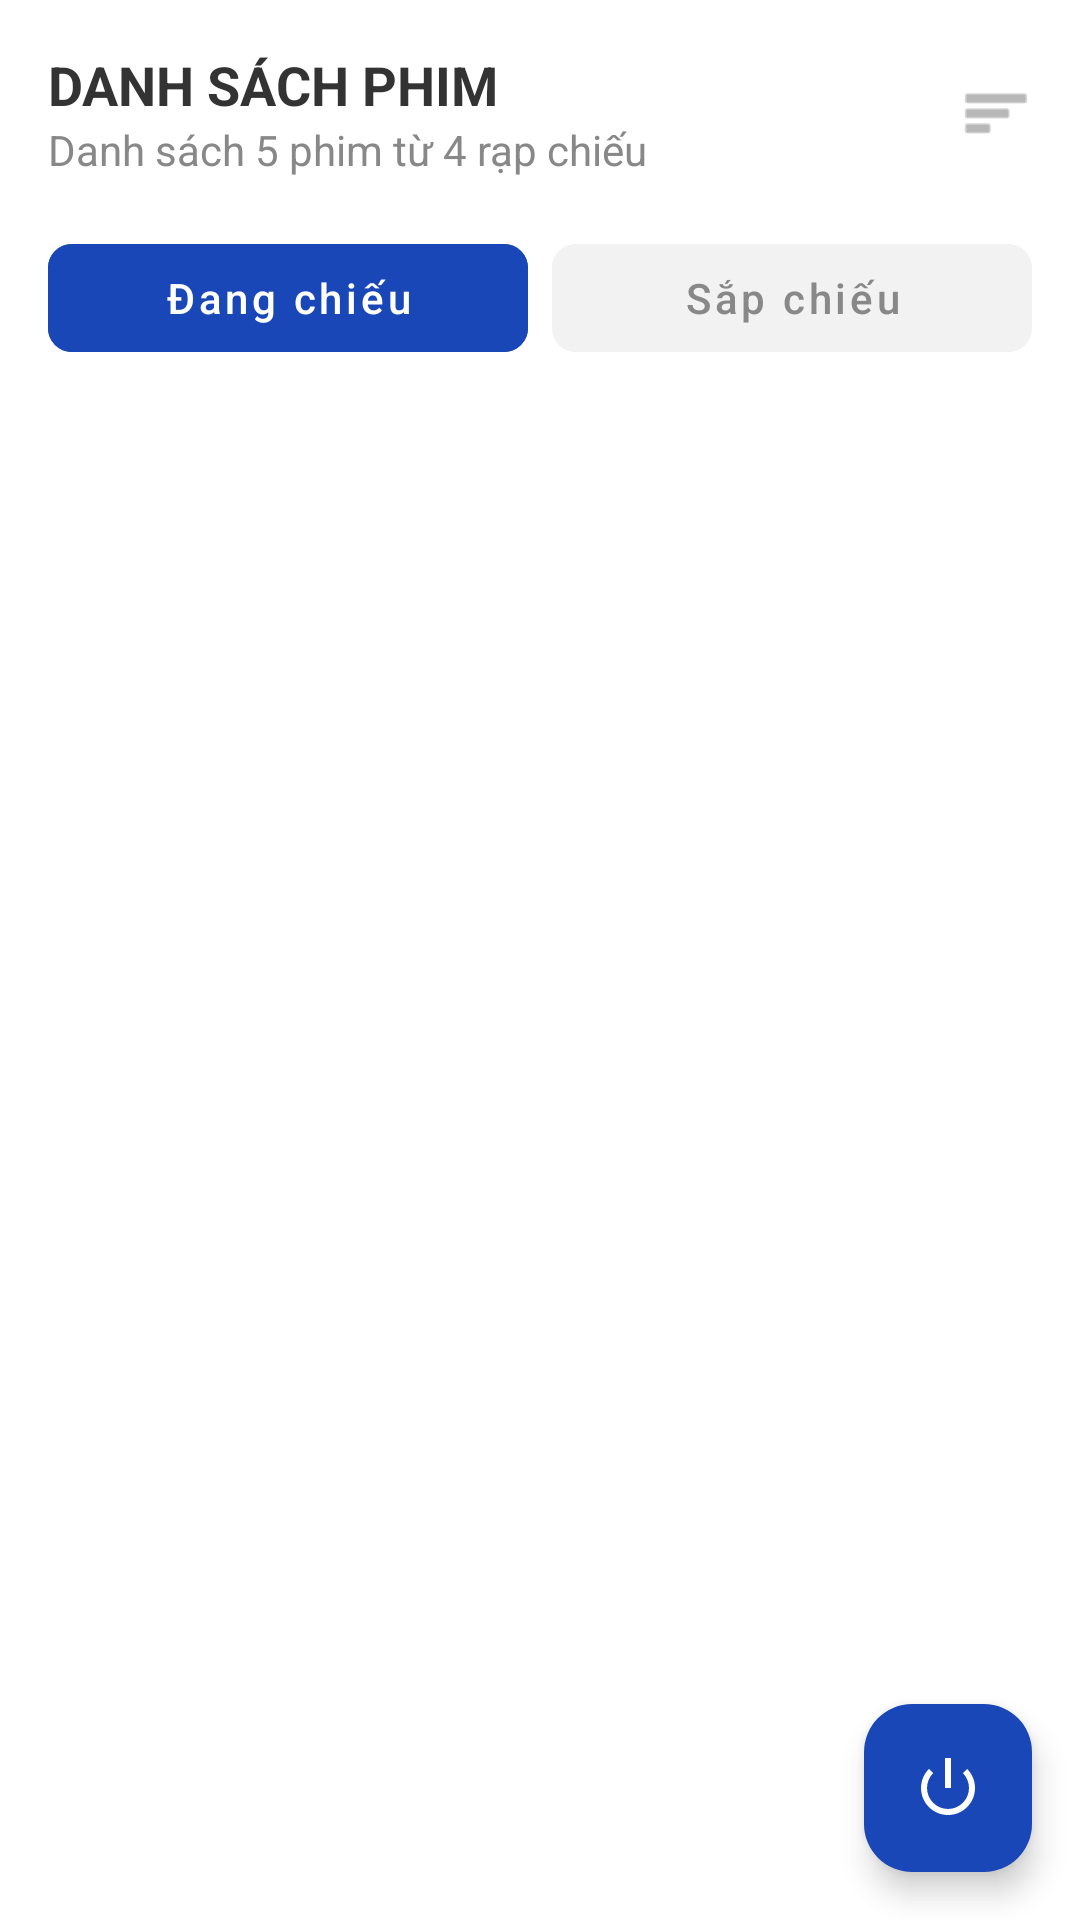

Layout XML and referenced resources for this Android screen:
<!-- AndroidManifest.xml: application theme Theme.MovieTicket84 -->
<!-- res/layout/activity_main.xml -->
<?xml version="1.0" encoding="utf-8"?>
<LinearLayout xmlns:android="http://schemas.android.com/apk/res/android"
    xmlns:app="http://schemas.android.com/apk/res-auto"
    xmlns:tools="http://schemas.android.com/tools"
    android:layout_width="match_parent"
    android:layout_height="match_parent"
    android:orientation="vertical"
    android:background="#FFFFFF"
    tools:context=".MainActivity">

    <RelativeLayout
        android:layout_width="match_parent"
        android:layout_height="wrap_content"
        android:padding="16dp">

        <LinearLayout
            android:layout_width="wrap_content"
            android:layout_height="wrap_content"
            android:orientation="vertical">
            <TextView
                android:layout_width="wrap_content"
                android:layout_height="wrap_content"
                android:text="DANH SÁCH PHIM"
                android:textColor="#333333"
                android:textSize="18sp"
                android:textStyle="bold" />
            <TextView
                android:id="@+id/tvSubtitle"
                android:layout_width="wrap_content"
                android:layout_height="wrap_content"
                android:text="Danh sách 5 phim từ 4 rạp chiếu"
                android:textColor="#888888"
                android:textSize="14sp" />
        </LinearLayout>

        <ImageView
            android:layout_width="24dp"
            android:layout_height="24dp"
            android:layout_alignParentEnd="true"
            android:layout_centerVertical="true"
            android:src="@android:drawable/ic_menu_sort_by_size"
            app:tint="#888888" />
    </RelativeLayout>

    <LinearLayout
        android:layout_width="match_parent"
        android:layout_height="wrap_content"
        android:orientation="horizontal"
        android:paddingHorizontal="16dp"
        android:layout_marginBottom="8dp">

        <com.google.android.material.button.MaterialButton
            android:id="@+id/btnNowShowing"
            style="@style/Widget.MaterialComponents.Button.UnelevatedButton"
            android:layout_width="0dp"
            android:layout_height="wrap_content"
            android:layout_weight="1"
            android:text="Đang chiếu"
            android:textAllCaps="false"
            android:backgroundTint="#1A47B8"
            android:textColor="#FFFFFF"
            app:cornerRadius="8dp" />

        <com.google.android.material.button.MaterialButton
            android:id="@+id/btnComingSoon"
            style="@style/Widget.MaterialComponents.Button.UnelevatedButton"
            android:layout_width="0dp"
            android:layout_height="wrap_content"
            android:layout_weight="1"
            android:layout_marginStart="8dp"
            android:text="Sắp chiếu"
            android:textAllCaps="false"
            android:backgroundTint="#F2F2F2"
            android:textColor="#888888"
            app:cornerRadius="8dp" />
    </LinearLayout>

    <androidx.recyclerview.widget.RecyclerView
        android:id="@+id/rvMovies"
        android:layout_width="match_parent"
        android:layout_height="0dp"
        android:layout_weight="1"
        android:clipToPadding="false"
        tools:listitem="@layout/item_movie" />
        
    <com.google.android.material.floatingactionbutton.FloatingActionButton
        android:id="@+id/btnLogout"
        android:layout_width="wrap_content"
        android:layout_height="wrap_content"
        android:layout_gravity="end"
        android:layout_margin="16dp"
        android:src="@android:drawable/ic_lock_power_off"
        app:fabSize="mini"
        app:tint="#FFFFFF"
        android:backgroundTint="#1A47B8"/>

</LinearLayout>
<!-- res/layout/item_movie.xml (included above) -->
<?xml version="1.0" encoding="utf-8"?>
<LinearLayout xmlns:android="http://schemas.android.com/apk/res/android"
    xmlns:app="http://schemas.android.com/apk/res-auto"
    android:layout_width="match_parent"
    android:layout_height="wrap_content"
    android:orientation="horizontal"
    android:padding="16dp"
    android:background="#FFFFFF">

    <com.google.android.material.card.MaterialCardView
        android:layout_width="100dp"
        android:layout_height="150dp"
        app:cardCornerRadius="8dp"
        app:cardElevation="0dp"
        app:strokeWidth="1dp"
        app:strokeColor="#EEEEEE">
        <ImageView
            android:id="@+id/ivPoster"
            android:layout_width="match_parent"
            android:layout_height="match_parent"
            android:scaleType="centerCrop"
            android:src="@android:color/darker_gray" />
    </com.google.android.material.card.MaterialCardView>

    <LinearLayout
        android:layout_width="match_parent"
        android:layout_height="match_parent"
        android:layout_marginStart="16dp"
        android:orientation="vertical">

        <TextView
            android:id="@+id/tvTitle"
            android:layout_width="match_parent"
            android:layout_height="wrap_content"
            android:text="HẸN EM NGÀY NHẬT THỰC (T16)"
            android:textColor="#333333"
            android:textSize="17sp"
            android:textStyle="bold"
            android:ellipsize="end"
            android:maxLines="2" />

        <TextView
            android:id="@+id/tvGenre"
            android:layout_width="wrap_content"
            android:layout_height="wrap_content"
            android:layout_marginTop="4dp"
            android:text="Tình cảm, Gia đình"
            android:textColor="#888888"
            android:textSize="14sp" />

        <TextView
            android:id="@+id/tvReleaseDate"
            android:layout_width="wrap_content"
            android:layout_height="wrap_content"
            android:layout_marginTop="4dp"
            android:text="Công chiếu: 03/04/2026"
            android:textColor="#888888"
            android:textSize="14sp" />

        <View
            android:layout_width="0dp"
            android:layout_height="0dp"
            android:layout_weight="1" />

        <RelativeLayout
            android:layout_width="match_parent"
            android:layout_height="wrap_content"
            android:layout_marginTop="8dp">

            <LinearLayout
                android:layout_width="wrap_content"
                android:layout_height="wrap_content"
                android:layout_centerVertical="true"
                android:orientation="horizontal">

                <TextView
                    android:id="@+id/tvDuration"
                    android:layout_width="wrap_content"
                    android:layout_height="wrap_content"
                    android:background="@drawable/bg_tag_light"
                    android:paddingHorizontal="10dp"
                    android:paddingVertical="4dp"
                    android:text="118 phút"
                    android:textColor="#AAAAAA"
                    android:textSize="12sp" />

                <TextView
                    android:id="@+id/tvAgeRating"
                    android:layout_width="wrap_content"
                    android:layout_height="wrap_content"
                    android:layout_marginStart="8dp"
                    android:background="@drawable/bg_tag_red"
                    android:paddingHorizontal="10dp"
                    android:paddingVertical="4dp"
                    android:text="T16"
                    android:textColor="#FFFFFF"
                    android:textSize="12sp"
                    android:textStyle="bold" />
            </LinearLayout>

            <com.google.android.material.button.MaterialButton
                android:id="@+id/btnBook"
                style="@style/Widget.MaterialComponents.Button.UnelevatedButton"
                android:layout_width="wrap_content"
                android:layout_height="wrap_content"
                android:layout_alignParentEnd="true"
                android:backgroundTint="#1A47B8"
                android:text="Đặt vé"
                android:textAllCaps="false"
                android:textColor="#FFFFFF"
                android:minHeight="0dp"
                android:insetTop="0dp"
                android:insetBottom="0dp"
                app:cornerRadius="8dp" />
        </RelativeLayout>
    </LinearLayout>
</LinearLayout>
<!-- resources referenced by this layout -->
<resources>
  <!-- drawable bg_tag_red (drawable) -->
  <?xml version="1.0" encoding="utf-8"?>
  <shape xmlns:android="http://schemas.android.com/apk/res/android">
      <solid android:color="#E64A19"/>
      <corners android:radius="4dp"/>
  </shape>
  <style name="Theme.MovieTicket84" parent="Base.Theme.MovieTicket84" />
  <style name="Base.Theme.MovieTicket84" parent="Theme.Material3.DayNight.NoActionBar">
          
          
      </style>
</resources>
